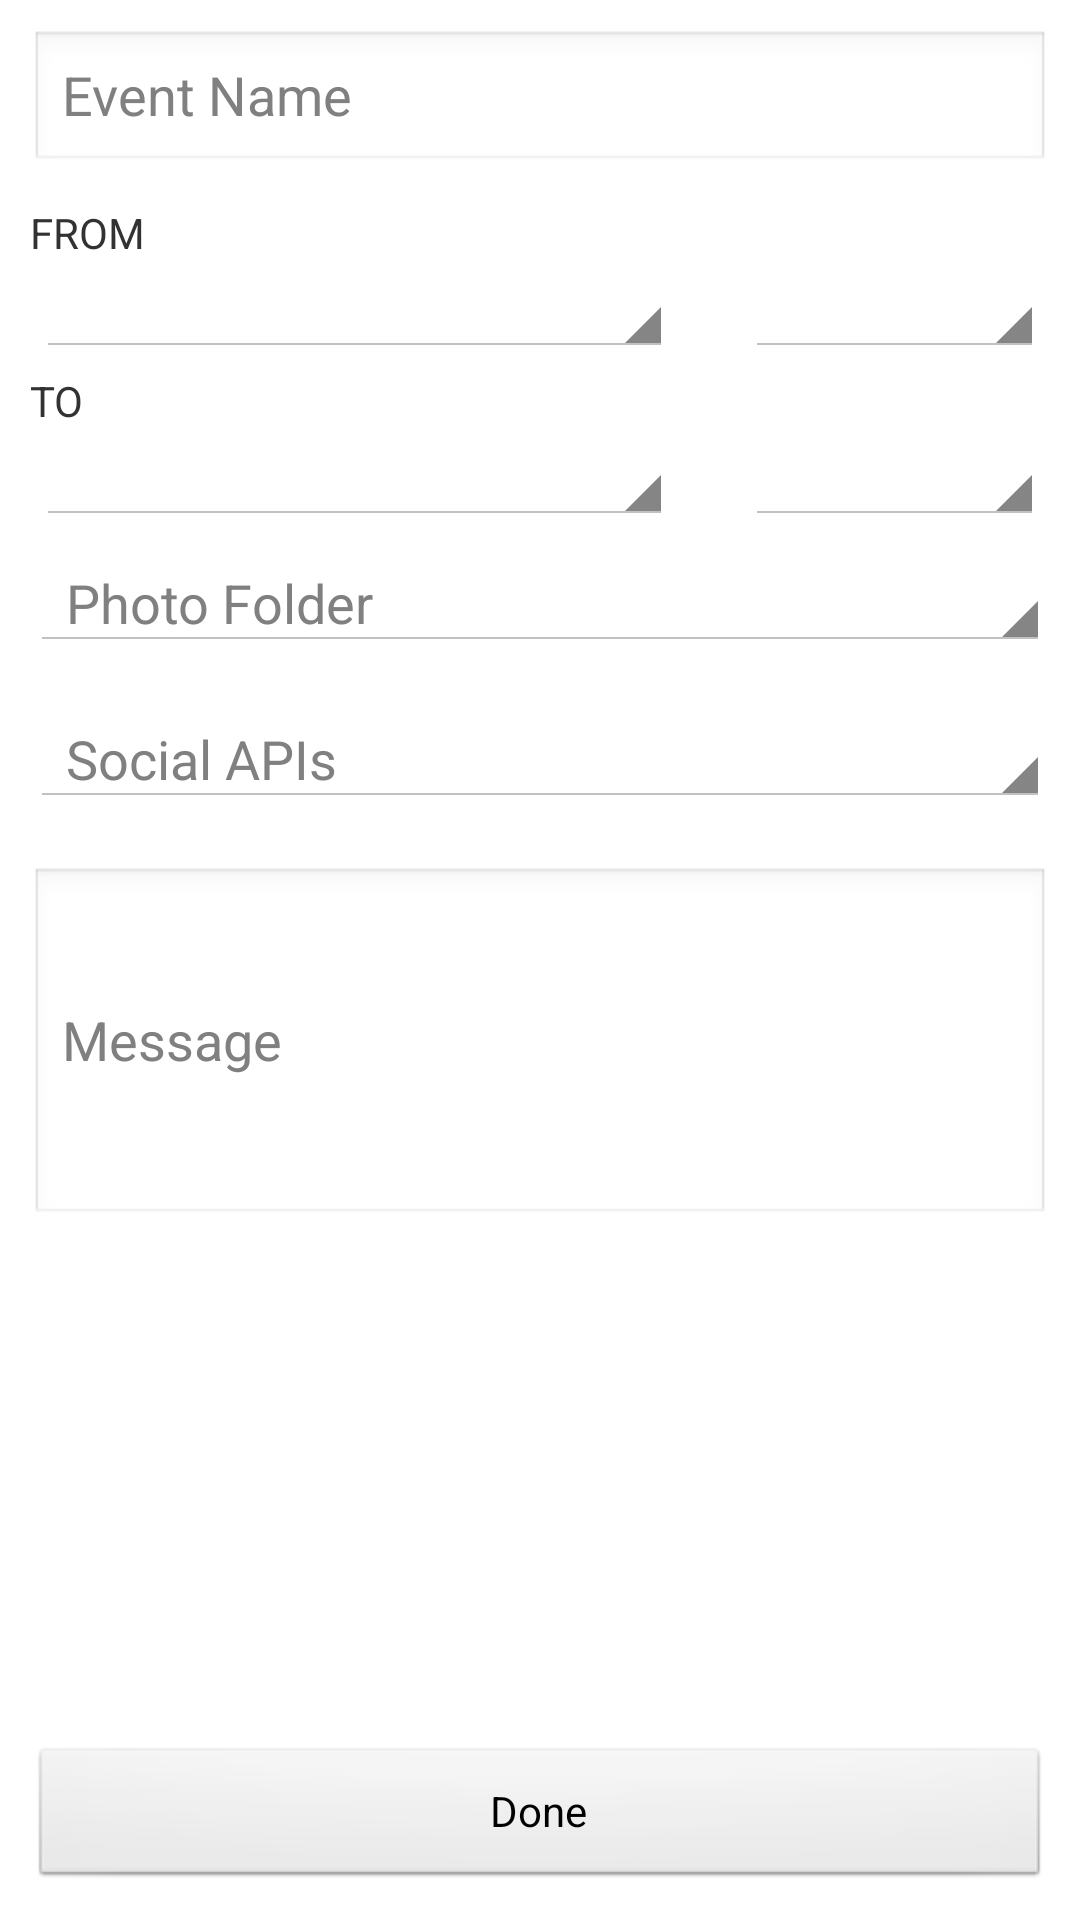

Layout XML and referenced resources for this Android screen:
<!-- AndroidManifest.xml: application theme AppTheme -->
<!-- res/layout/activity_event_create.xml -->
<?xml version="1.0" encoding="utf-8"?>
<LinearLayout xmlns:android="http://schemas.android.com/apk/res/android"
    android:layout_width="match_parent"
    android:layout_height="match_parent"
    android:orientation="vertical" >

    <ScrollView
        android:id="@+id/scrollView1"
        android:layout_width="match_parent"
        android:layout_height="wrap_content"
        android:layout_weight="1.40" >

        <LinearLayout
            android:layout_width="match_parent"
            android:layout_height="match_parent"
            android:orientation="vertical" >

            <EditText
                android:id="@+id/event_name_editText"
                android:layout_width="match_parent"
                android:layout_height="0dp"
                android:layout_margin="10dp"
                android:layout_weight="1"
                android:ems="10"
                android:hint="Event Name" />

            <TextView
                android:layout_width="wrap_content"
                android:layout_height="0dp"
                android:layout_marginLeft="10dp"
                android:layout_marginRight="10dp"
                android:layout_weight="1"
                android:text="FROM"
                android:textAppearance="?android:attr/textAppearanceSmall" />

            <LinearLayout
                android:layout_width="match_parent"
                android:layout_height="0dp"
                android:layout_marginBottom="5dp"
                android:layout_weight="1" >

                <Button
                    android:id="@+id/from_date_button"
                    style="@style/TextAppearance.EditEvent_SpinnerButton"
                    android:layout_width="wrap_content"
                    android:layout_height="wrap_content"
                    android:layout_weight="1" />

                <Button
                    android:id="@+id/from_time_button"
                    style="@style/TextAppearance.EditEvent_SpinnerButton"
                    android:layout_width="wrap_content"
                    android:layout_height="wrap_content"
                    android:layout_weight="0.40" />
            </LinearLayout>

            <TextView
                android:layout_width="wrap_content"
                android:layout_height="0dp"
                android:layout_marginLeft="10dp"
                android:layout_marginRight="10dp"
                android:layout_weight="1"
                android:text="TO"
                android:textAppearance="?android:attr/textAppearanceSmall" />

            <LinearLayout
                android:layout_width="match_parent"
                android:layout_height="0dp"
                android:layout_weight="1" >

                <Button
                    android:id="@+id/to_date_button"
                    style="@style/TextAppearance.EditEvent_SpinnerButton"
                    android:layout_width="wrap_content"
                    android:layout_height="wrap_content"
                    android:layout_weight="1" />

                <Button
                    android:id="@+id/to_time_button"
                    style="@style/TextAppearance.EditEvent_SpinnerButton"
                    android:layout_width="wrap_content"
                    android:layout_height="wrap_content"
                    android:layout_weight="0.40" />
            </LinearLayout>

            <Button
                android:id="@+id/photo_folder_button"
                style="@style/TextAppearance.EditEvent_SpinnerButton"
                android:layout_width="match_parent"
                android:layout_height="0dp"
                android:layout_margin="10dp"
                android:layout_weight="1"
                android:hint="Photo Folder" />

            <Button
                android:id="@+id/social_apis_button"
                style="@style/TextAppearance.EditEvent_SpinnerButton"
                android:layout_width="match_parent"
                android:layout_height="0dp"
                android:layout_margin="10dp"
                android:layout_weight="1"
                android:hint="Social APIs" />

            <EditText
                android:id="@+id/message_editText"
                android:layout_width="match_parent"
                android:layout_height="120dp"
                android:layout_margin="10dp"
                android:layout_weight="1"
                android:ems="10"
                android:hint="Message"
                android:inputType="textMultiLine"
                android:maxLength="140" />
        </LinearLayout>
    </ScrollView>

    <Button
        android:id="@+id/done_button"
        android:layout_width="match_parent"
        android:layout_height="wrap_content"
        android:layout_margin="10dp"
        android:text="Done" />

</LinearLayout>
<!-- resources referenced by this layout -->
<resources>
  <style name="TextAppearance.EditEvent_SpinnerButton" parent="TextAppearance.EditEvent_Spinner">
          <item name="android:paddingLeft">12dp</item>
          <item name="android:paddingRight">12dp</item>
      </style>
  <style name="AppTheme" parent="AppBaseTheme">
          
      </style>
  <style name="TextAppearance.EditEvent_Spinner" parent="android:style/Widget.Holo.Light.Spinner">
          <item name="android:textSize">18sp</item>
          <item name="android:textColor">#FF333333</item>
          <item name="android:layout_marginRight">12dp</item>
          <item name="android:layout_marginLeft">12dp</item>
      </style>
  <style name="AppBaseTheme" parent="android:Theme.Light">
          
      </style>
</resources>
